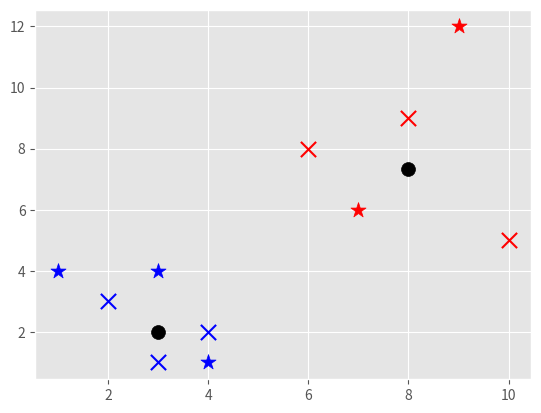

Here is the Python script that generated this plot:
import matplotlib.pyplot as plt
from matplotlib import style
import numpy as np


style.use("ggplot")
data = np.array([[2,3], [3,1], [4,2], [6,8], [8,9],[10,5]])

class KMeans:
	def __init__(self, k=2, tol=0.001, max_iter=300):
		self.k = k
		self.tol = tol
		self.max_iter = max_iter

	def fit(self, data):
		self.centroids = {}
		for i in range(self.k):
			# randomly assign first k centroids
			self.centroids[i] = data[i]

		for i in range(self.max_iter):
			# is gonna change every time the centroids move
			self.classifications = {}

			for i in range(self.k):
				self.classifications[i] = []
				
			for featureset in data:
				distances = [np.linalg.norm(featureset - self.centroids[centroid]) for centroid in self.centroids]
				classification = distances.index(min(distances))
				self.classifications[classification].append(featureset)
			previous_centroids = dict(self.centroids)

			for classification in self.classifications:
				self.centroids[classification] = np.average(self.classifications[classification], axis=0)
			
			optimised = True
			for c in self.centroids:
				original_centroid = previous_centroids[c]
				current_centroid = self.centroids[c]
				if np.sum((current_centroid - original_centroid)/original_centroid * 100.0) > self.tol:
					optimised = False
			if optimised:
				break

	def predict(self, data):
		distances = [np.linalg.norm(data - self.centroids[centroid]) for centroid in self.centroids]
		classification = distances.index(min(distances))
		return classification



# # # # #
if __name__ == "__main__":

	colors = ['r', 'b']

	classifier = KMeans()
	classifier.fit(data)

	for centroid in classifier.centroids:
		plt.scatter(classifier.centroids[centroid][0], classifier.centroids[centroid][1], marker="o", color="k", s=100)

	for classification in classifier.classifications:
		c = colors[classification]
		for featureset in classifier.classifications[classification]:
			plt.scatter(featureset[0], featureset[1], marker='x', color=c, s=120)

	#plt.show()

	unknown_data = np.array([[1, 4], [7, 6], [4, 1], [3, 4], [9, 12]])

	for unknown in unknown_data:
		classification = classifier.predict(unknown)
		plt.scatter(unknown[0], unknown[1], marker='*', color=colors[classification], s=130)

	plt.show()
